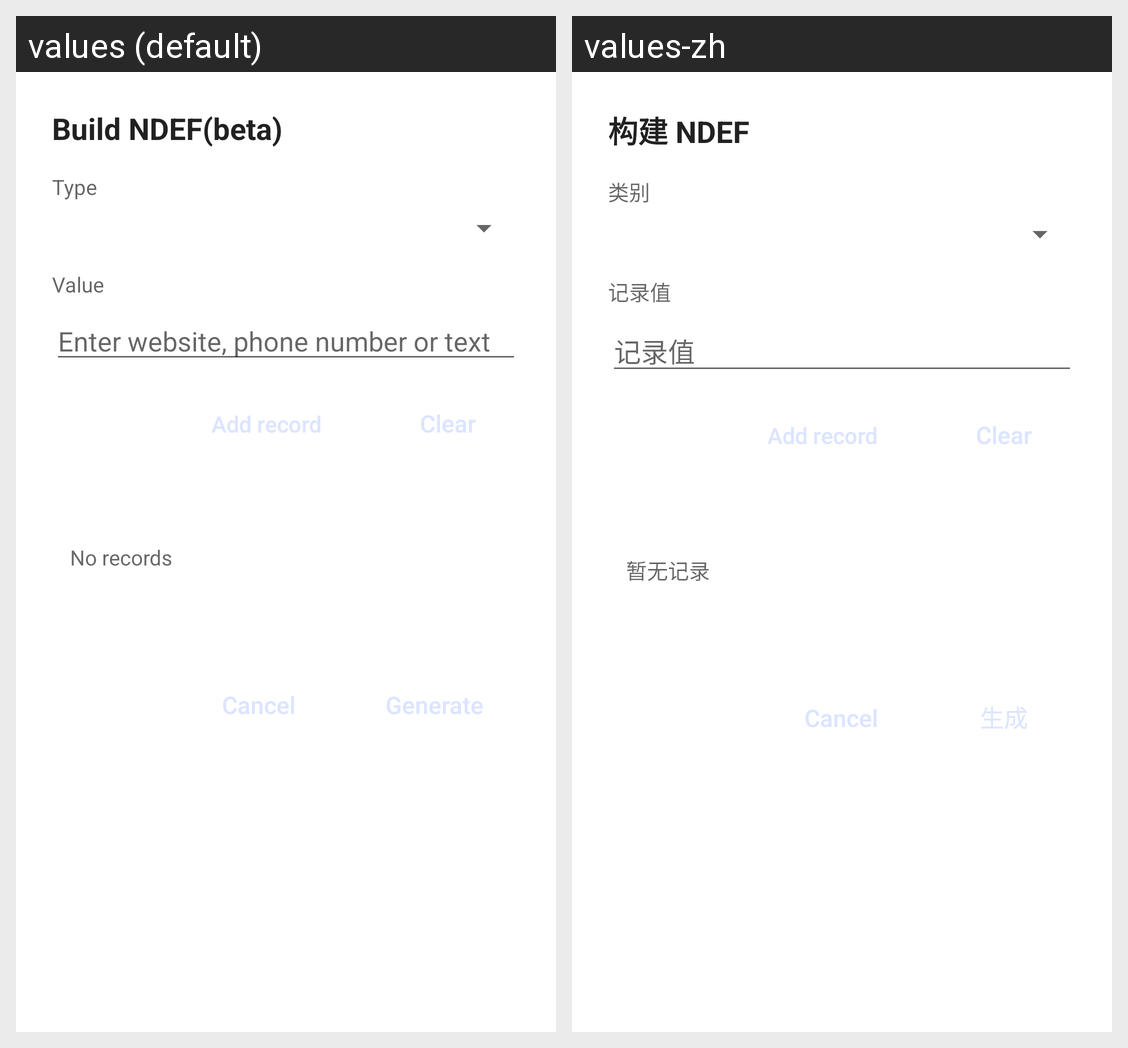

For this localized Android screen grid, give each drawn string resource with its value in every locale shown.
Android screen res/layout/bottom_sheet_build_ndef.xml rendered under 2 locales, left to right: values (default), values-zh. Device: Nexus 5 (rendered at 1080×1920; each locale shown at half size, 540×960, under a caption strip naming it); theme Theme.MaterialComponents.DayNight.NoActionBar.
Strings drawn on this screen, with the default value and each locale's value (text and hints the layout hard-codes, and strings that could not be matched under every locale, appear in the picture but are not listed):

build_ndef_title
  values: Build NDEF(beta)
  values-zh: 构建 NDEF

build_ndef_type
  values: Type
  values-zh: 类别

build_ndef_value
  values: Value
  values-zh: 记录值

build_ndef_value_hint
  values: Enter website, phone number or text
  values-zh: 记录值

build_ndef_add_record
  values: Add record
  values-zh: Add record  [not translated; the default value is used]

build_ndef_clear_records
  values: Clear
  values-zh: Clear  [not translated; the default value is used]

build_ndef_empty_records
  values: No records
  values-zh: 暂无记录

build_ndef_generate
  values: Generate
  values-zh: 生成
